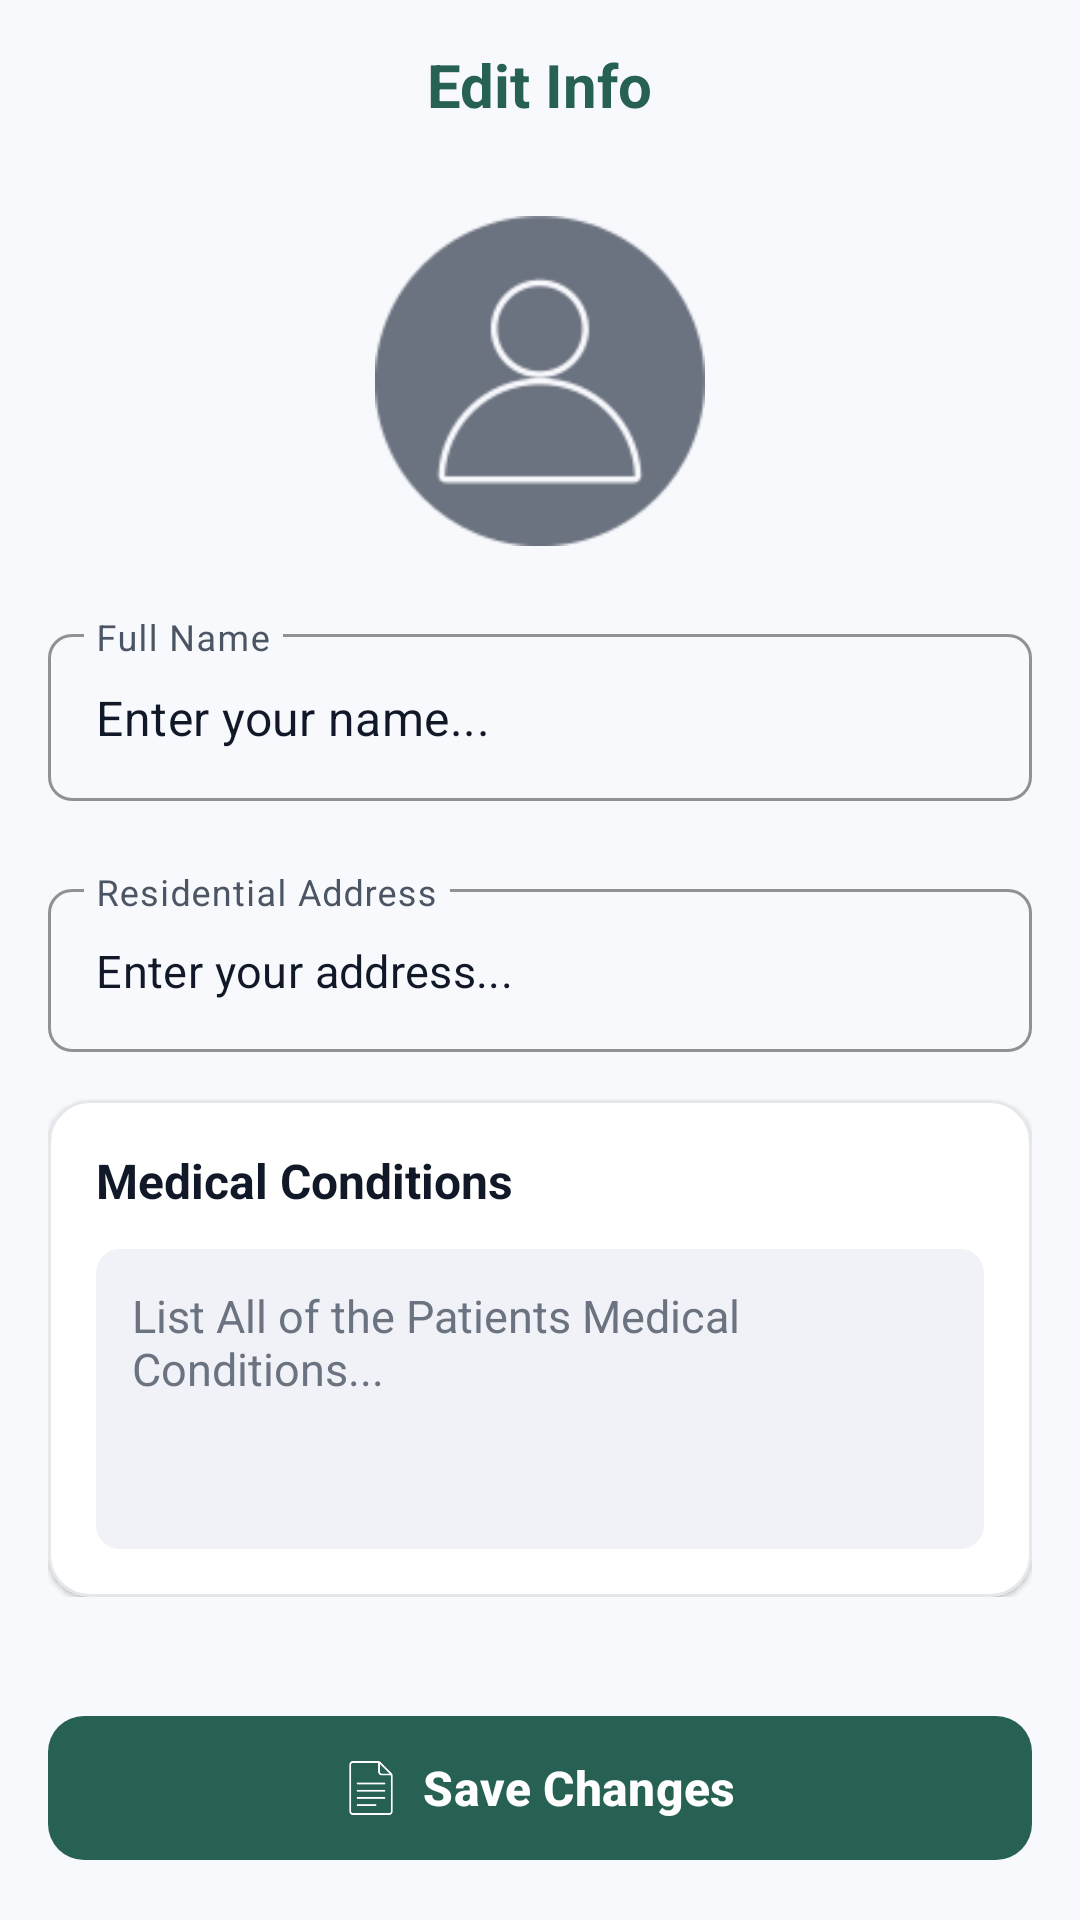

Write the Android layout XML for this screen, with the resource values it uses.
<!-- AndroidManifest.xml: application theme Theme.NueroSiren -->
<!-- res/layout/activity_edit_info.xml -->
<?xml version="1.0" encoding="utf-8"?>
<androidx.constraintlayout.widget.ConstraintLayout
    xmlns:android="http://schemas.android.com/apk/res/android"
    xmlns:app="http://schemas.android.com/apk/res-auto"
    xmlns:tools="http://schemas.android.com/tools"
    android:layout_width="match_parent"
    android:layout_height="match_parent"
    android:background="#F8F9FC"
    android:fitsSystemWindows="true"> 

    <androidx.constraintlayout.widget.ConstraintLayout
        android:id="@+id/headerLayout"
        android:layout_width="match_parent"
        android:layout_height="56dp"
        android:paddingHorizontal="16dp"
        app:layout_constraintTop_toTopOf="parent"
        app:layout_constraintStart_toStartOf="parent"
        app:layout_constraintEnd_toEndOf="parent">

        <TextView
            android:id="@+id/tvHeaderTitle"
            android:layout_width="wrap_content"
            android:layout_height="wrap_content"
            android:text="Edit Info"
            android:textColor="#266153"
            android:textSize="20sp"
            android:textStyle="bold"
            app:layout_constraintStart_toStartOf="parent"
            app:layout_constraintEnd_toEndOf="parent"
            app:layout_constraintTop_toTopOf="parent"
            app:layout_constraintBottom_toBottomOf="parent"/>

    </androidx.constraintlayout.widget.ConstraintLayout>

    <androidx.core.widget.NestedScrollView
        android:layout_width="match_parent"
        android:layout_height="0dp"
        android:clipToPadding="false"
        android:paddingHorizontal="16dp"
        app:layout_constraintTop_toBottomOf="@id/headerLayout"
        app:layout_constraintBottom_toTopOf="@id/btnSaveChanges"
        app:layout_constraintStart_toStartOf="parent"
        app:layout_constraintEnd_toEndOf="parent">

        <androidx.constraintlayout.widget.ConstraintLayout
            android:layout_width="match_parent"
            android:layout_height="wrap_content"
            android:paddingBottom="24dp">

            <androidx.constraintlayout.widget.ConstraintLayout
                android:id="@+id/profileImageContainer"
                android:layout_width="110dp"
                android:layout_height="110dp"
                android:layout_marginTop="16dp"
                app:layout_constraintTop_toTopOf="parent"
                app:layout_constraintStart_toStartOf="parent"
                app:layout_constraintEnd_toEndOf="parent">

                <View
                    android:id="@+id/viewAvatarBg"
                    android:layout_width="match_parent"
                    android:layout_height="match_parent"
                    android:background="@drawable/profile" />
            </androidx.constraintlayout.widget.ConstraintLayout>

            <com.google.android.material.textfield.TextInputLayout
                android:id="@+id/tilFullName"
                style="@style/Widget.MaterialComponents.TextInputLayout.OutlinedBox"
                android:layout_width="match_parent"
                android:layout_height="wrap_content"
                android:layout_marginTop="24dp"
                android:hint="Full Name"
                android:textColorHint="#4B5563"
                app:boxStrokeColor="#266153"
                app:boxCornerRadiusTopStart="8dp"
                app:boxCornerRadiusTopEnd="8dp"
                app:boxCornerRadiusBottomStart="8dp"
                app:boxCornerRadiusBottomEnd="8dp"
                app:layout_constraintTop_toBottomOf="@id/profileImageContainer"
                app:layout_constraintStart_toStartOf="parent">

                <com.google.android.material.textfield.TextInputEditText
                    android:layout_width="match_parent"
                    android:layout_height="wrap_content"
                    android:text="Enter your name..."
                    android:textColor="#111827"
                    android:textSize="16sp"
                    android:inputType="textPersonName" />
            </com.google.android.material.textfield.TextInputLayout>

            <androidx.recyclerview.widget.RecyclerView
                android:id="@+id/rvGridFields"
                android:layout_width="match_parent"
                android:layout_height="wrap_content"
                android:layout_marginTop="12dp"
                android:nestedScrollingEnabled="false"
                app:layoutManager="androidx.recyclerview.widget.GridLayoutManager"
                app:spanCount="2"
                app:layout_constraintTop_toBottomOf="@id/tilFullName"
                app:layout_constraintStart_toStartOf="parent"
                app:layout_constraintEnd_toEndOf="parent"
                tools:listitem="@layout/item_grid_info_field"
                tools:itemCount="4" />

            <com.google.android.material.textfield.TextInputLayout
                android:id="@+id/tilAddress"
                style="@style/Widget.MaterialComponents.TextInputLayout.OutlinedBox"
                android:layout_width="match_parent"
                android:layout_height="wrap_content"
                android:layout_marginTop="12dp"
                android:hint="Residential Address"
                android:textColorHint="#4B5563"
                app:boxStrokeColor="#266153"
                app:boxCornerRadiusTopStart="8dp"
                app:boxCornerRadiusTopEnd="8dp"
                app:boxCornerRadiusBottomStart="8dp"
                app:boxCornerRadiusBottomEnd="8dp"
                app:layout_constraintTop_toBottomOf="@id/rvGridFields"
                app:layout_constraintStart_toStartOf="parent">

                <com.google.android.material.textfield.TextInputEditText
                    android:layout_width="match_parent"
                    android:layout_height="wrap_content"
                    android:text="Enter your address... "
                    android:textColor="#111827"
                    android:textSize="15sp"
                    android:inputType="textPostalAddress" />
            </com.google.android.material.textfield.TextInputLayout>

            <com.google.android.material.card.MaterialCardView
                android:id="@+id/cardMedicalConditions"
                android:layout_width="match_parent"
                android:layout_height="wrap_content"
                android:layout_marginTop="16dp"
                app:cardCornerRadius="14dp"
                app:cardBackgroundColor="#FFFFFF"
                app:strokeWidth="1dp"
                app:strokeColor="#E5E7EB"
                app:cardElevation="1dp"
                app:layout_constraintTop_toBottomOf="@id/tilAddress"
                app:layout_constraintStart_toStartOf="parent"
                app:layout_constraintEnd_toEndOf="parent">

                <androidx.constraintlayout.widget.ConstraintLayout
                    android:layout_width="match_parent"
                    android:layout_height="wrap_content"
                    android:padding="16dp">

                    <TextView
                        android:id="@+id/tvMedicalLabel"
                        android:layout_width="wrap_content"
                        android:layout_height="wrap_content"
                        android:text="Medical Conditions"
                        android:textColor="#111827"
                        android:textSize="16sp"
                        android:textStyle="bold"
                        app:layout_constraintTop_toTopOf="parent"
                        app:layout_constraintStart_toStartOf="parent" />

                    <EditText
                        android:id="@+id/etMedicalNotes"
                        android:layout_width="match_parent"
                        android:layout_height="100dp"
                        android:layout_marginTop="12dp"
                        android:background="@drawable/edit_text_fill_box"
                        android:hint="List All of the Patients Medical Conditions..."
                        android:textColorHint="#6B7280"
                        android:textColor="#111827"
                        android:textSize="15sp"
                        android:gravity="top|start"
                        android:padding="12dp"
                        android:inputType="textMultiLine"
                        app:layout_constraintTop_toBottomOf="@id/tvMedicalLabel"
                        app:layout_constraintStart_toStartOf="parent"
                        app:layout_constraintEnd_toEndOf="parent" />
                </androidx.constraintlayout.widget.ConstraintLayout>
            </com.google.android.material.card.MaterialCardView>

        </androidx.constraintlayout.widget.ConstraintLayout>
    </androidx.core.widget.NestedScrollView>

    <com.google.android.material.button.MaterialButton
        android:id="@+id/btnSaveChanges"
        android:layout_width="match_parent"
        android:layout_height="56dp"
        android:text="Save Changes"
        android:textColor="#FFFFFF"
        android:textSize="16sp"
        android:textStyle="bold"
        android:textAllCaps="false"
        app:icon="@drawable/save"
        app:iconGravity="textStart"
        app:backgroundTint="#266153"
        app:cornerRadius="12dp"
        android:layout_marginHorizontal="16dp"
        android:layout_marginBottom="16dp"
        app:layout_constraintBottom_toBottomOf="parent"
        app:layout_constraintStart_toStartOf="parent"
        app:layout_constraintEnd_toEndOf="parent" />

</androidx.constraintlayout.widget.ConstraintLayout>
<!-- res/layout/item_grid_info_field.xml (included above) -->
<?xml version="1.0" encoding="utf-8"?>
<androidx.constraintlayout.widget.ConstraintLayout
    xmlns:android="http://schemas.android.com/apk/res/android"
    xmlns:app="http://schemas.android.com/apk/res-auto"
    android:layout_width="match_parent"
    android:layout_height="wrap_content"
    android:padding="4dp">

    <com.google.android.material.textfield.TextInputLayout
        android:id="@+id/tilGridInputWrapper"
        style="@style/Widget.MaterialComponents.TextInputLayout.OutlinedBox"
        android:layout_width="match_parent"
        android:layout_height="wrap_content"
        android:hint="Age"
        android:textColorHint="#4B5563"
        app:boxStrokeColor="#266153"
        app:boxCornerRadiusTopStart="8dp"
        app:boxCornerRadiusTopEnd="8dp"
        app:boxCornerRadiusBottomStart="8dp"
        app:boxCornerRadiusBottomEnd="8dp"
        app:layout_constraintTop_toTopOf="parent"
        app:layout_constraintBottom_toBottomOf="parent"
        app:layout_constraintStart_toStartOf="parent"
        app:layout_constraintEnd_toEndOf="parent">

        <com.google.android.material.textfield.TextInputEditText
            android:id="@+id/etGridInput"
            android:layout_width="match_parent"
            android:layout_height="wrap_content"
            android:textColor="#111827"
            android:textSize="15sp"
            android:maxLines="1"
            android:inputType="text" />
    </com.google.android.material.textfield.TextInputLayout>

</androidx.constraintlayout.widget.ConstraintLayout>
<!-- resources referenced by this layout -->
<resources>
  <!-- drawable edit_text_fill_box (drawable) -->
  <?xml version="1.0" encoding="utf-8"?>
  <shape xmlns:android="http://schemas.android.com/apk/res/android" android:shape="rectangle">
      <solid android:color="#F0F2F8"/>
      <corners android:radius="8dp"/>
  </shape>
  <!-- drawable profile: png bitmap (drawable, 5439 bytes) -->
  <!-- drawable save: png bitmap (drawable, 1569 bytes) -->
  <style name="Theme.NueroSiren" parent="Base.Theme.NueroSiren" />
  <style name="Base.Theme.NueroSiren" parent="Theme.Material3.DayNight.NoActionBar">
          
          
      </style>
</resources>
